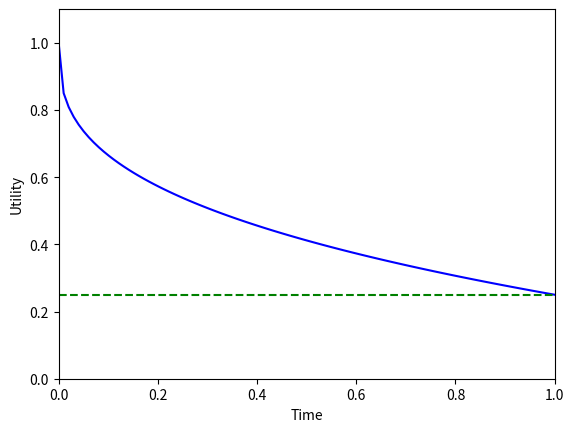

Write Python code to recreate this figure.
import numpy as np
from matplotlib import pyplot as plt

t = np.linspace(0, 1, 100)
s = 0.35
r = 0.25


plt.axes(xlim=(0.0,1.0), ylim=(0.0,1.1))
plt.xlabel('Time')
plt.ylabel('Utility')
plt.plot(t, (1-r)*(1 - t**s) + r, 'b', [0, 1], [r, r], 'g--')
plt.show()
